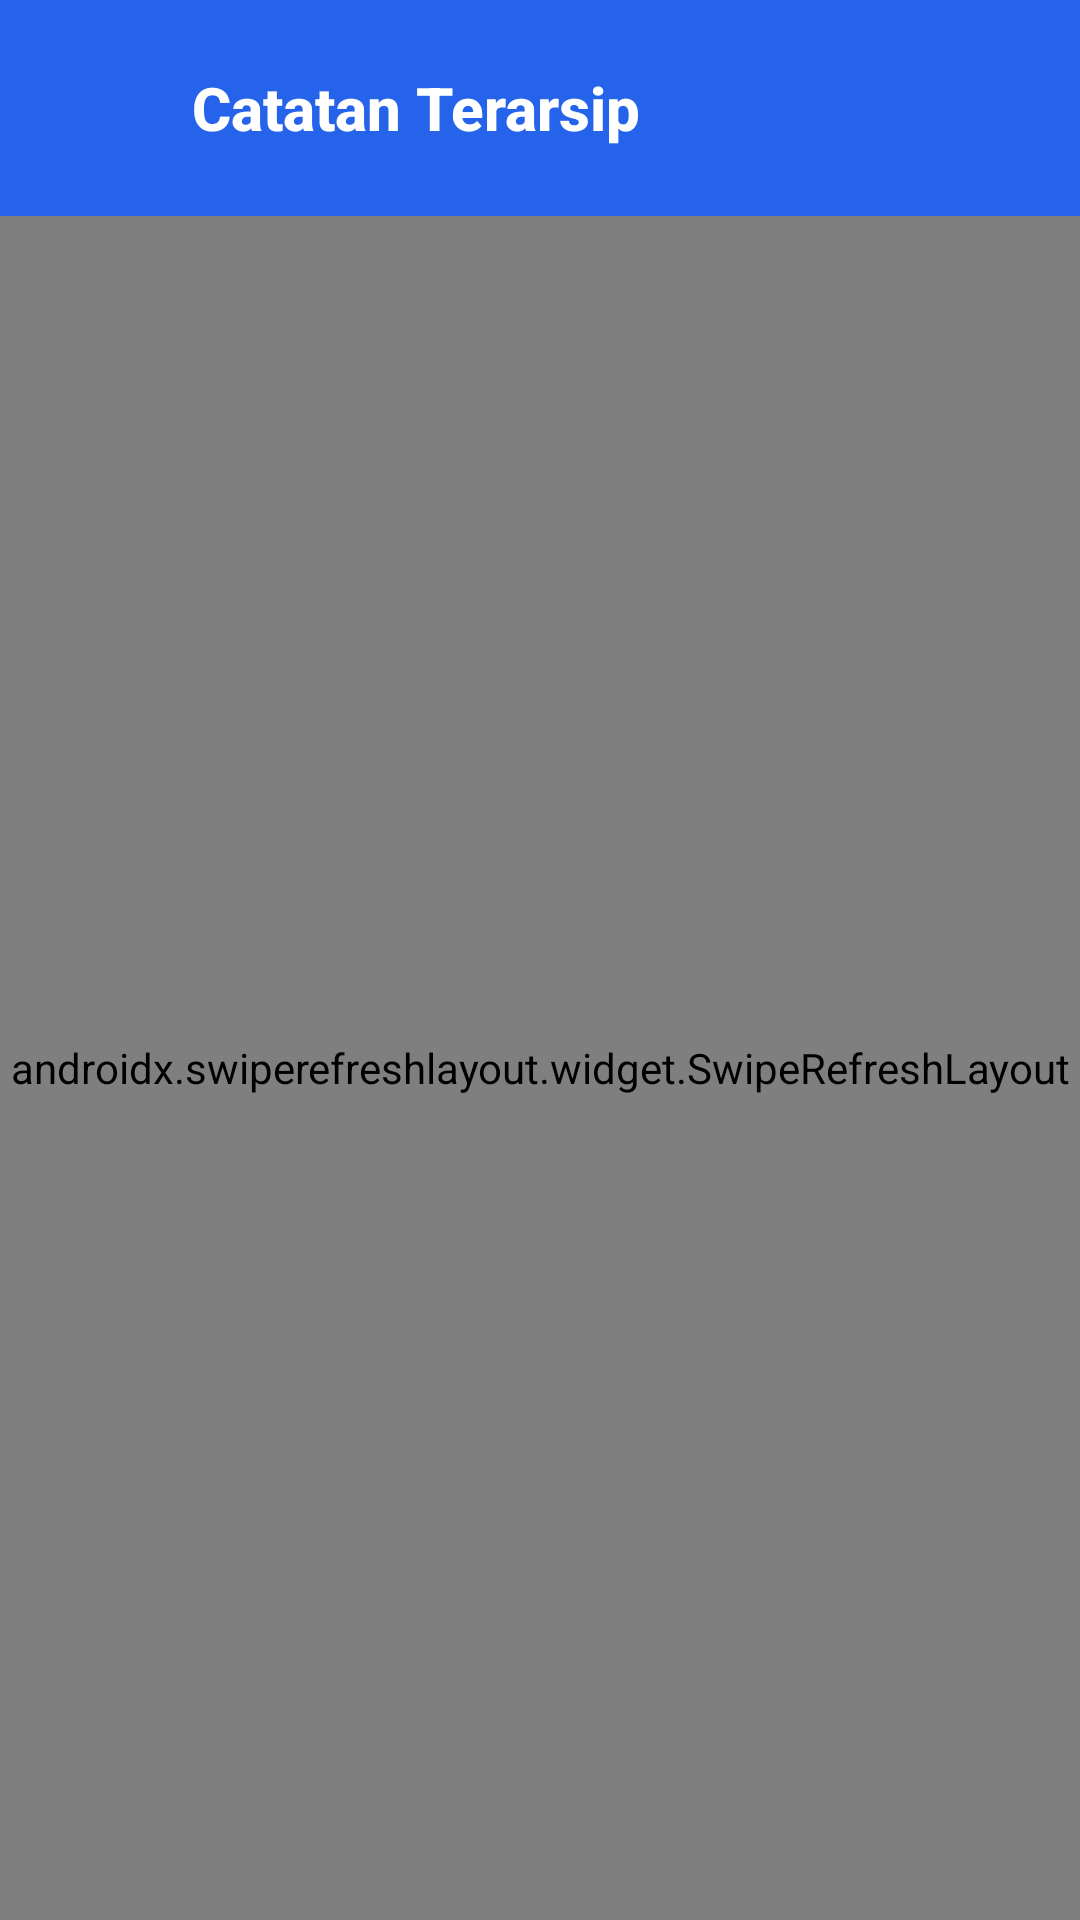

This screen was rendered from an Android layout file. Write that file and the resources it references.
<!-- AndroidManifest.xml: application theme Theme.IKnowNotes -->
<!-- res/layout/activity_archived_notes.xml -->
<?xml version="1.0" encoding="utf-8"?>
<LinearLayout xmlns:android="http://schemas.android.com/apk/res/android"
    xmlns:app="http://schemas.android.com/apk/res-auto"
    xmlns:tools="http://schemas.android.com/tools"
    android:layout_width="match_parent"
    android:layout_height="match_parent"
    android:background="@color/background"
    android:orientation="vertical">

    
    <LinearLayout
        android:layout_width="match_parent"
        android:layout_height="wrap_content"
        android:background="@color/blue_primary"
        android:gravity="center_vertical"
        android:orientation="horizontal"
        android:paddingHorizontal="16dp"
        android:paddingTop="16dp"
        android:paddingBottom="16dp">

        <ImageButton
            android:id="@+id/btn_back"
            android:layout_width="40dp"
            android:layout_height="40dp"
            android:background="?attr/selectableItemBackgroundBorderless"
            android:contentDescription="@string/action_cancel"
            android:src="@drawable/ic_back"
            app:tint="@color/blue_on_primary" />

        <TextView
            android:layout_width="0dp"
            android:layout_height="wrap_content"
            android:layout_marginStart="8dp"
            android:layout_weight="1"
            android:fontFamily="sans-serif-medium"
            android:text="@string/title_archived_notes"
            android:textColor="@color/blue_on_primary"
            android:textSize="20sp"
            android:textStyle="bold" />
    </LinearLayout>

    <FrameLayout
        android:layout_width="match_parent"
        android:layout_height="match_parent">

        <androidx.swiperefreshlayout.widget.SwipeRefreshLayout
            android:id="@+id/swipe_refresh"
            android:layout_width="match_parent"
            android:layout_height="match_parent">

            <androidx.recyclerview.widget.RecyclerView
                android:id="@+id/rv_archived_notes"
                android:layout_width="match_parent"
                android:layout_height="match_parent"
                android:clipToPadding="false"
                android:paddingHorizontal="10dp"
                android:paddingVertical="12dp"
                tools:listitem="@layout/item_note" />
        </androidx.swiperefreshlayout.widget.SwipeRefreshLayout>

        <LinearLayout
            android:id="@+id/layout_empty"
            android:layout_width="wrap_content"
            android:layout_height="wrap_content"
            android:layout_gravity="center"
            android:gravity="center"
            android:orientation="vertical"
            android:paddingHorizontal="32dp"
            android:visibility="gone">

            <ImageView
                android:layout_width="48dp"
                android:layout_height="48dp"
                android:layout_marginBottom="12dp"
                android:src="@drawable/ic_archive"
                app:tint="@color/text_secondary" />

            <TextView
                android:layout_width="wrap_content"
                android:layout_height="wrap_content"
                android:text="@string/empty_archived_title"
                android:textColor="@color/text_primary"
                android:textSize="16sp"
                android:textStyle="bold" />

            <TextView
                android:layout_width="wrap_content"
                android:layout_height="wrap_content"
                android:layout_marginTop="4dp"
                android:gravity="center"
                android:text="@string/empty_archived_subtitle"
                android:textColor="@color/text_secondary"
                android:textSize="13sp" />
        </LinearLayout>

        <ProgressBar
            android:id="@+id/progress"
            android:layout_width="wrap_content"
            android:layout_height="wrap_content"
            android:layout_gravity="center"
            android:visibility="gone" />
    </FrameLayout>
</LinearLayout>
<!-- res/layout/item_note.xml (included above) -->
<?xml version="1.0" encoding="utf-8"?>
<com.google.android.material.card.MaterialCardView xmlns:android="http://schemas.android.com/apk/res/android"
    xmlns:app="http://schemas.android.com/apk/res-auto"
    xmlns:tools="http://schemas.android.com/tools"
    android:layout_width="match_parent"
    android:layout_height="wrap_content"
    android:layout_margin="6dp"
    app:cardCornerRadius="16dp"
    app:cardElevation="0dp"
    app:strokeWidth="0dp">

    <LinearLayout
        android:layout_width="match_parent"
        android:layout_height="wrap_content"
        android:orientation="vertical"
        android:padding="14dp">

        <LinearLayout
            android:layout_width="match_parent"
            android:layout_height="wrap_content"
            android:gravity="center_vertical"
            android:orientation="horizontal">

            <TextView
                android:id="@+id/tv_title"
                android:layout_width="0dp"
                android:layout_height="wrap_content"
                android:layout_weight="1"
                android:ellipsize="end"
                android:maxLines="2"
                android:textColor="@color/text_primary"
                android:textSize="15sp"
                android:textStyle="bold"
                tools:text="Product Meeting" />

            <ImageView
                android:id="@+id/iv_pin"
                android:layout_width="16dp"
                android:layout_height="16dp"
                android:layout_marginStart="6dp"
                android:src="@drawable/ic_pin_filled"
                android:visibility="gone"
                tools:visibility="visible" />
        </LinearLayout>

        <TextView
            android:id="@+id/tv_content"
            android:layout_width="match_parent"
            android:layout_height="wrap_content"
            android:layout_marginTop="6dp"
            android:ellipsize="end"
            android:maxLines="6"
            android:textColor="@color/text_secondary"
            android:textSize="13sp"
            tools:text="1. Review of Previous Action Items\n2. Product Development Update\n3. User Feedback and Customer Insights" />

        <TextView
            android:id="@+id/tv_folder"
            android:layout_width="wrap_content"
            android:layout_height="wrap_content"
            android:layout_marginTop="8dp"
            android:textColor="@color/text_secondary"
            android:textSize="11sp"
            android:textStyle="italic"
            android:visibility="gone"
            tools:text="Kuliah"
            tools:visibility="visible" />

        <LinearLayout
            android:id="@+id/layout_attachments"
            android:layout_width="wrap_content"
            android:layout_height="wrap_content"
            android:layout_marginTop="8dp"
            android:gravity="center_vertical"
            android:orientation="horizontal"
            android:visibility="gone"
            tools:visibility="visible">

            <ImageView
                android:layout_width="12dp"
                android:layout_height="12dp"
                android:importantForAccessibility="no"
                android:src="@drawable/ic_attach" />

            <TextView
                android:id="@+id/tv_attachment_count"
                android:layout_width="wrap_content"
                android:layout_height="wrap_content"
                android:layout_marginStart="4dp"
                android:textColor="@color/text_secondary"
                android:textSize="11sp"
                tools:text="2" />
        </LinearLayout>

        <LinearLayout
            android:id="@+id/layout_reminder"
            android:layout_width="wrap_content"
            android:layout_height="wrap_content"
            android:layout_marginTop="8dp"
            android:gravity="center_vertical"
            android:orientation="horizontal"
            android:visibility="gone"
            tools:visibility="visible">

            <ImageView
                android:layout_width="12dp"
                android:layout_height="12dp"
                android:importantForAccessibility="no"
                android:src="@drawable/ic_alarm" />

            <TextView
                android:id="@+id/tv_reminder"
                android:layout_width="wrap_content"
                android:layout_height="wrap_content"
                android:layout_marginStart="4dp"
                android:textColor="@color/text_secondary"
                android:textSize="11sp"
                tools:text="14 Nov, 10:30" />
        </LinearLayout>

    </LinearLayout>

    
    <ImageView
        android:id="@+id/iv_selected"
        android:layout_width="22dp"
        android:layout_height="22dp"
        android:layout_gravity="bottom|end"
        android:layout_margin="8dp"
        android:background="@drawable/bg_selected_badge"
        android:importantForAccessibility="no"
        android:padding="4dp"
        android:src="@drawable/ic_check"
        android:visibility="gone"
        app:tint="@color/blue_on_primary" />
</com.google.android.material.card.MaterialCardView>
<!-- resources referenced by this layout -->
<resources>
  <color name="background">#FFFFFF</color>
  <color name="blue_on_primary">#FFFFFF</color>
  <color name="blue_primary">#2563EB</color>
  <color name="text_primary">#0F172A</color>
  <color name="text_secondary">#64748B</color>
  <!-- drawable ic_alarm (drawable) -->
  <vector xmlns:android="http://schemas.android.com/apk/res/android"
      android:width="24dp" android:height="24dp"
      android:viewportWidth="24" android:viewportHeight="24"
      android:tint="@color/blue_primary">
      <path android:fillColor="@android:color/black"
          android:pathData="M12,4a8,8 0,1 0,0 16a8,8 0,0 0,0 -16zM12,18c-3.31,0 -6,-2.69 -6,-6s2.69,-6 6,-6 6,2.69 6,6 -2.69,6 -6,6zM12.5,8H11v5l3.75,2.25 0.75,-1.23 -3,-1.77zM1.05,6.3L6.3,2.05 7.58,3.59 2.33,7.84zM16.42,3.59l1.28,-1.54 5.25,4.25 -1.28,1.54z"/>
  </vector>
  <!-- drawable ic_archive (drawable) -->
  <vector xmlns:android="http://schemas.android.com/apk/res/android"
      android:width="24dp" android:height="24dp"
      android:viewportWidth="24" android:viewportHeight="24"
      android:tint="?attr/colorControlNormal">
      <path android:fillColor="@android:color/black"
          android:pathData="M20.54,5.23l-1.39,-1.68C18.88,3.21 18.47,3 18,3H6c-0.47,0 -0.88,0.21 -1.16,0.55L3.46,5.23C3.17,5.57 3,6.02 3,6.5V19c0,1.1 0.9,2 2,2h14c1.1,0 2,-0.9 2,-2V6.5c0,-0.48 -0.17,-0.93 -0.46,-1.27zM12,17.5L6.5,12H10v-2h4v2h3.5L12,17.5zM5.12,5l0.81,-1h12l0.94,1H5.12z"/>
  </vector>
  <!-- drawable ic_attach (drawable) -->
  <vector xmlns:android="http://schemas.android.com/apk/res/android"
      android:width="24dp" android:height="24dp"
      android:viewportWidth="24" android:viewportHeight="24"
      android:tint="?attr/colorControlNormal">
      <path android:fillColor="@android:color/black"
          android:pathData="M16.5,6v11.5c0,2.21 -1.79,4 -4,4s-4,-1.79 -4,-4V5c0,-1.38 1.12,-2.5 2.5,-2.5s2.5,1.12 2.5,2.5v10.5c0,0.55 -0.45,1 -1,1s-1,-0.45 -1,-1V6H10v9.5c0,1.38 1.12,2.5 2.5,2.5s2.5,-1.12 2.5,-2.5V5c0,-2.21 -1.79,-4 -4,-4S7,2.79 7,5v12.5c0,3.04 2.46,5.5 5.5,5.5s5.5,-2.46 5.5,-5.5V6h-1.5z"/>
  </vector>
  <!-- drawable ic_check (drawable) -->
  <vector xmlns:android="http://schemas.android.com/apk/res/android"
      android:width="24dp" android:height="24dp"
      android:viewportWidth="24" android:viewportHeight="24"
      android:tint="@color/blue_primary">
      <path android:fillColor="@android:color/black"
          android:pathData="M9,16.17L4.83,12l-1.42,1.41L9,19 21,7l-1.41,-1.41z"/>
  </vector>
  <!-- drawable ic_pin_filled (drawable) -->
  <vector xmlns:android="http://schemas.android.com/apk/res/android"
      android:width="24dp" android:height="24dp"
      android:viewportWidth="24" android:viewportHeight="24"
      android:tint="@color/blue_primary">
      <path android:fillColor="@android:color/black"
          android:pathData="M16,9V4h1c0.55,0 1,-0.45 1,-1s-0.45,-1 -1,-1H7C6.45,2 6,2.45 6,3s0.45,1 1,1h1v5c0,1.66 -1.34,3 -3,3v2h5.97v7l1,1 1,-1v-7H19v-2C17.34,12 16,10.66 16,9z"/>
  </vector>
  <string name="action_cancel">Batal</string>
  <string name="empty_archived_subtitle">Catatan yang kamu arsipkan akan muncul di sini</string>
  <string name="empty_archived_title">Belum ada catatan terarsip</string>
  <string name="title_archived_notes">Catatan Terarsip</string>
  <style name="Theme.IKnowNotes" parent="Theme.MaterialComponents.DayNight.NoActionBar">
  
              
              <item name="colorPrimary">@color/blue_primary</item>
              <item name="colorPrimaryVariant">@color/blue_primary_dark</item>
              <item name="colorOnPrimary">@color/blue_on_primary</item>
  
              
              <item name="android:windowBackground">@color/background</item>
  
              
              <item name="android:textColorPrimary">@color/text_primary</item>
              <item name="android:textColorSecondary">@color/text_secondary</item>
  
              
              <item name="android:statusBarColor">@color/blue_primary</item>
  
          </style>
  <color name="blue_primary_dark">#1E40AF</color>
</resources>
